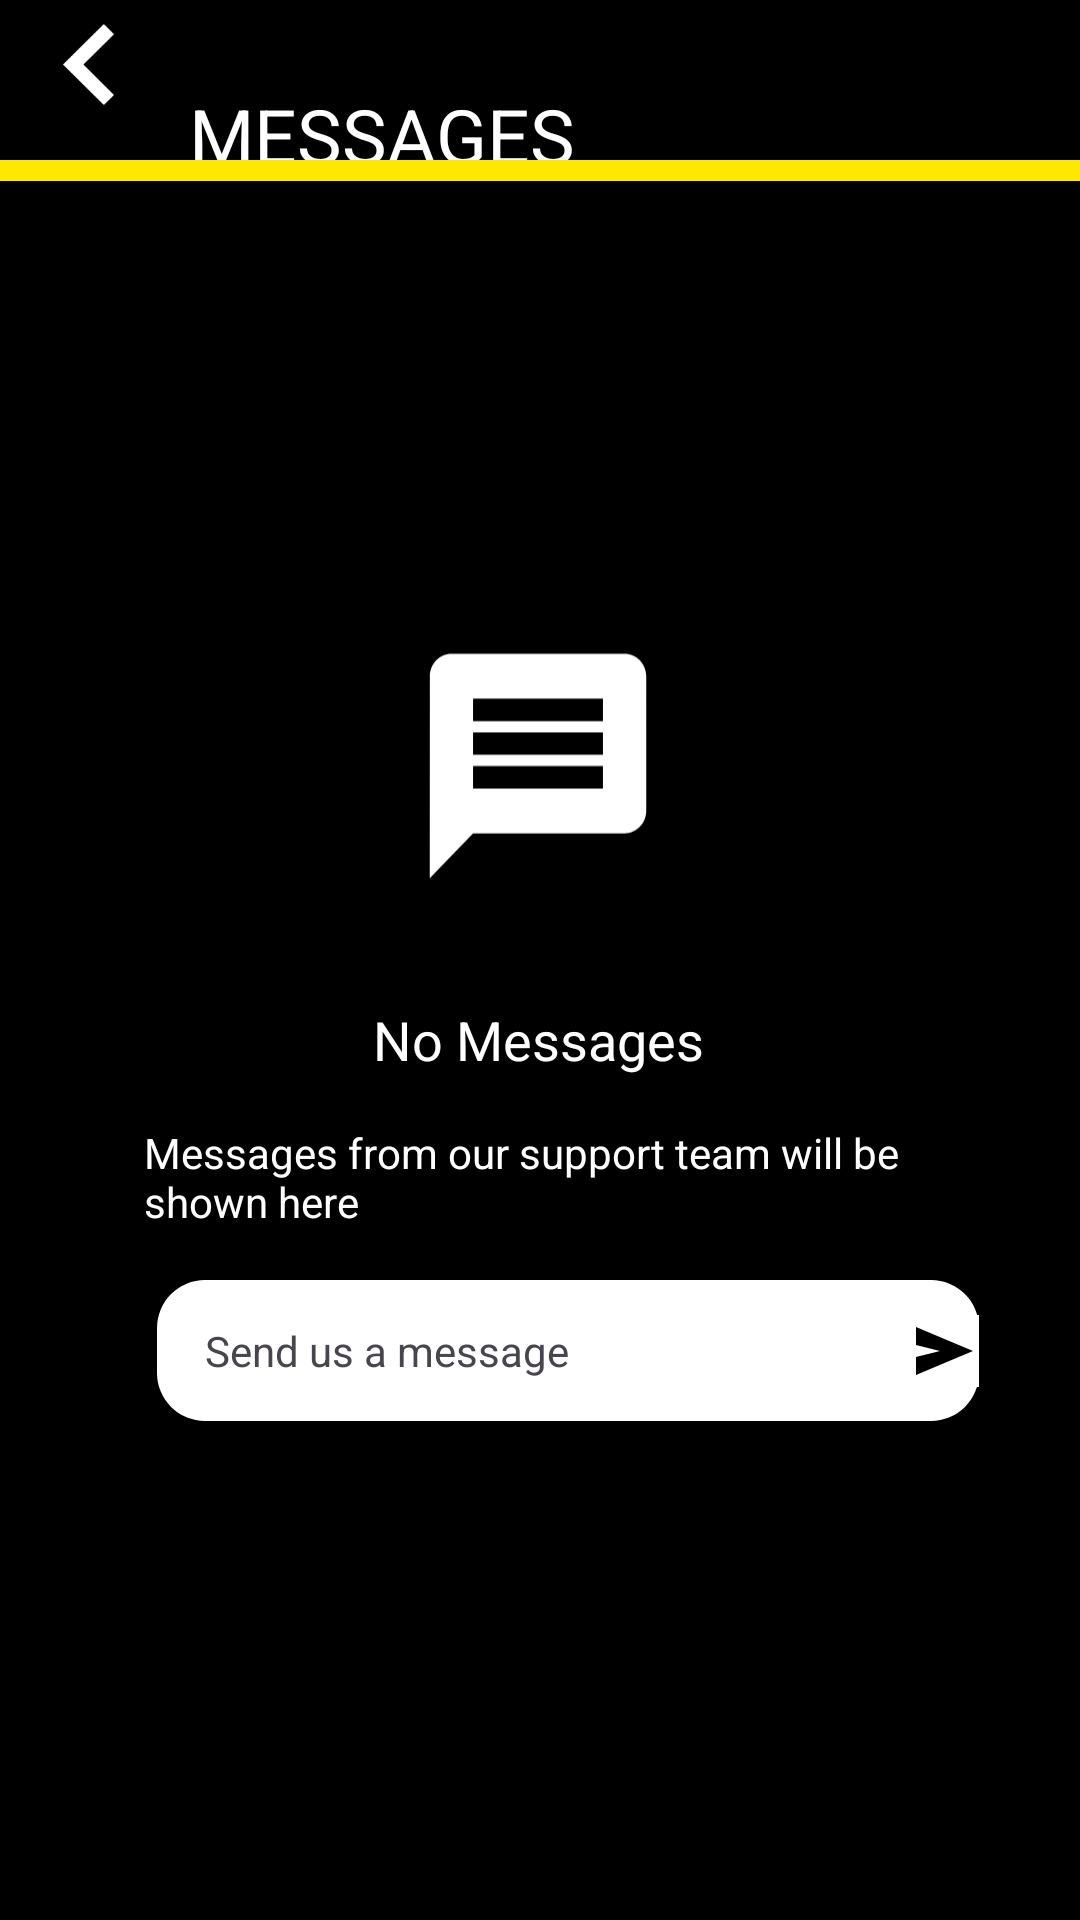

The Android layout XML behind this screen, and the referenced resources:
<!-- AndroidManifest.xml: application theme Theme.OPSC7311 -->
<!-- res/layout/activity_messages.xml -->
<?xml version="1.0" encoding="utf-8"?>
<androidx.constraintlayout.widget.ConstraintLayout xmlns:android="http://schemas.android.com/apk/res/android"
    xmlns:app="http://schemas.android.com/apk/res-auto"
    xmlns:tools="http://schemas.android.com/tools"
    android:id="@+id/territoryHeadingTxt"
    android:layout_width="match_parent"
    android:layout_height="match_parent"
    android:background="#000000"
    android:clipToOutline="true"
    android:orientation="vertical"
    android:outlineAmbientShadowColor="#000000"
    android:outlineSpotShadowColor="#000000"
    tools:context=".MessagesActivity">

    <TextView
        android:id="@+id/txtMessagesTitle"
        android:layout_width="wrap_content"
        android:layout_height="wrap_content"
        android:layout_marginStart="20dp"
        android:layout_marginTop="28dp"
        android:layout_marginBottom="14dp"
        android:text="MESSAGES"
        android:textColor="#FFFFFF"
        android:textSize="25sp"
        app:layout_constraintBottom_toTopOf="@+id/rectangle_3"
        app:layout_constraintEnd_toEndOf="parent"
        app:layout_constraintHorizontal_bias="0.0"
        app:layout_constraintStart_toEndOf="@+id/imgBtnGoBack"
        app:layout_constraintTop_toTopOf="parent"
        app:layout_constraintVertical_bias="0.0" />

    <View
        android:id="@+id/rectangle_3"
        android:layout_width="408dp"
        android:layout_height="7dp"
        android:layout_alignParentLeft="true"
        android:layout_alignParentTop="true"
        android:background="#FEE800"
        app:layout_constraintBottom_toBottomOf="parent"
        app:layout_constraintEnd_toEndOf="parent"
        app:layout_constraintHorizontal_bias="1.0"
        app:layout_constraintStart_toStartOf="parent"
        app:layout_constraintTop_toTopOf="parent"
        app:layout_constraintVertical_bias="0.084" />

    <ImageButton
        android:id="@+id/imgBtnGoBack"
        android:layout_width="27dp"
        android:layout_height="31dp"
        android:layout_marginStart="16dp"
        android:layout_marginBottom="16dp"
        android:background="#000000"
        app:layout_constraintBottom_toTopOf="@+id/rectangle_3"
        app:layout_constraintStart_toStartOf="parent"
        app:layout_constraintTop_toTopOf="parent"
        app:layout_constraintVertical_bias="0.965"
        app:srcCompat="@drawable/backarrowsymbol" />

    <ImageView
        android:id="@+id/imageView15"
        android:layout_width="74dp"
        android:layout_height="86dp"
        android:layout_marginTop="152dp"
        app:layout_constraintBottom_toBottomOf="parent"
        app:layout_constraintEnd_toEndOf="parent"
        app:layout_constraintHorizontal_bias="0.498"
        app:layout_constraintStart_toStartOf="parent"
        app:layout_constraintTop_toBottomOf="@+id/rectangle_3"
        app:layout_constraintVertical_bias="0.0"
        app:srcCompat="@drawable/message_icon_white" />

    <TextView
        android:id="@+id/txtNoMessages"
        android:layout_width="wrap_content"
        android:layout_height="wrap_content"
        android:layout_marginTop="36dp"
        android:text="No Messages"
        android:textColor="#FFFFFF"
        android:textSize="18sp"
        app:layout_constraintBottom_toBottomOf="parent"
        app:layout_constraintEnd_toEndOf="parent"
        app:layout_constraintHorizontal_bias="0.498"
        app:layout_constraintStart_toStartOf="parent"
        app:layout_constraintTop_toBottomOf="@+id/imageView15"
        app:layout_constraintVertical_bias="0.0" />

    <TextView
        android:id="@+id/txtMessageInfo"
        android:layout_width="286dp"
        android:layout_height="41dp"
        android:layout_marginTop="16dp"
        android:text="Messages from our support team will be shown here"
        android:textColor="#FFFFFF"
        android:textSize="14sp"
        app:layout_constraintEnd_toEndOf="parent"
        app:layout_constraintHorizontal_bias="0.648"
        app:layout_constraintStart_toStartOf="parent"
        app:layout_constraintTop_toBottomOf="@+id/txtNoMessages" />

    <androidx.constraintlayout.widget.ConstraintLayout
        android:layout_width="274dp"
        android:layout_height="47dp"
        android:layout_marginTop="1dp"
        android:background="@drawable/rounded_corner_shape"
        app:layout_constraintBottom_toBottomOf="parent"
        app:layout_constraintEnd_toEndOf="parent"
        app:layout_constraintHorizontal_bias="0.609"
        app:layout_constraintStart_toStartOf="parent"
        app:layout_constraintTop_toBottomOf="@+id/txtMessageInfo"
        app:layout_constraintVertical_bias="0.056">

        <TextView
            android:id="@+id/txtSendUsAMessage"
            android:layout_width="wrap_content"
            android:layout_height="wrap_content"
            android:layout_marginStart="16dp"
            android:text="Send us a message"
            app:layout_constraintBottom_toBottomOf="parent"
            app:layout_constraintEnd_toStartOf="@+id/imgBtnSendMessage"
            app:layout_constraintHorizontal_bias="0.0"
            app:layout_constraintStart_toStartOf="parent"
            app:layout_constraintTop_toTopOf="parent" />

        <ImageButton
            android:id="@+id/imgBtnSendMessage"
            android:layout_width="wrap_content"
            android:layout_height="wrap_content"
            android:background="#FFFFFF"
            app:layout_constraintBottom_toBottomOf="parent"
            app:layout_constraintEnd_toEndOf="parent"
            app:layout_constraintTop_toTopOf="parent"
            app:srcCompat="@drawable/material_symbols_send" />
    </androidx.constraintlayout.widget.ConstraintLayout>
</androidx.constraintlayout.widget.ConstraintLayout>
<!-- resources referenced by this layout -->
<resources>
  <!-- drawable backarrowsymbol (drawable) -->
  <vector xmlns:android="http://schemas.android.com/apk/res/android"
      android:width="17dp"
      android:height="27dp"
      android:viewportWidth="17"
      android:viewportHeight="27">
    <path
        android:pathData="M13.6,27L0,13.5L13.6,-0L17,3.375L6.8,13.5L17,23.625L13.6,27Z"
        android:fillColor="#ffffff"
        android:fillType="evenOdd"/>
  </vector>
  <!-- drawable material_symbols_send (drawable) -->
  <vector xmlns:android="http://schemas.android.com/apk/res/android"
      android:width="24dp"
      android:height="24dp"
      android:viewportWidth="24"
      android:viewportHeight="24">
    <path
        android:pathData="M3,20V14L11,12L3,10V4L22,12L3,20Z"
        android:fillColor="#000000"/>
  </vector>
  <!-- drawable message_icon_white (drawable) -->
  <vector xmlns:android="http://schemas.android.com/apk/res/android"
      android:width="47dp"
      android:height="49dp"
      android:viewportWidth="47"
      android:viewportHeight="49">
    <path
        android:pathData="M41.833,0.75H5.167C2.646,0.75 0.606,2.888 0.606,5.5L0.583,48.25L9.75,38.75H41.833C44.354,38.75 46.417,36.612 46.417,34V5.5C46.417,2.888 44.354,0.75 41.833,0.75ZM37.25,29.25H9.75V24.5H37.25V29.25ZM37.25,22.125H9.75V17.375H37.25V22.125ZM37.25,15H9.75V10.25H37.25V15Z"
        android:fillColor="#ffffff"/>
  </vector>
  <!-- drawable rounded_corner_shape (drawable) -->
  <?xml version="1.0" encoding="utf-8"?>
  <shape xmlns:android="http://schemas.android.com/apk/res/android">
      <solid
          android:color="#FFFFFF" />  
      <corners
          android:radius="16dp" />  
  </shape>
  <style name="Theme.OPSC7311" parent="Base.Theme.OPSC7311" />
  <style name="Base.Theme.OPSC7311" parent="Theme.Material3.DayNight.NoActionBar">
          
          
      </style>
</resources>
